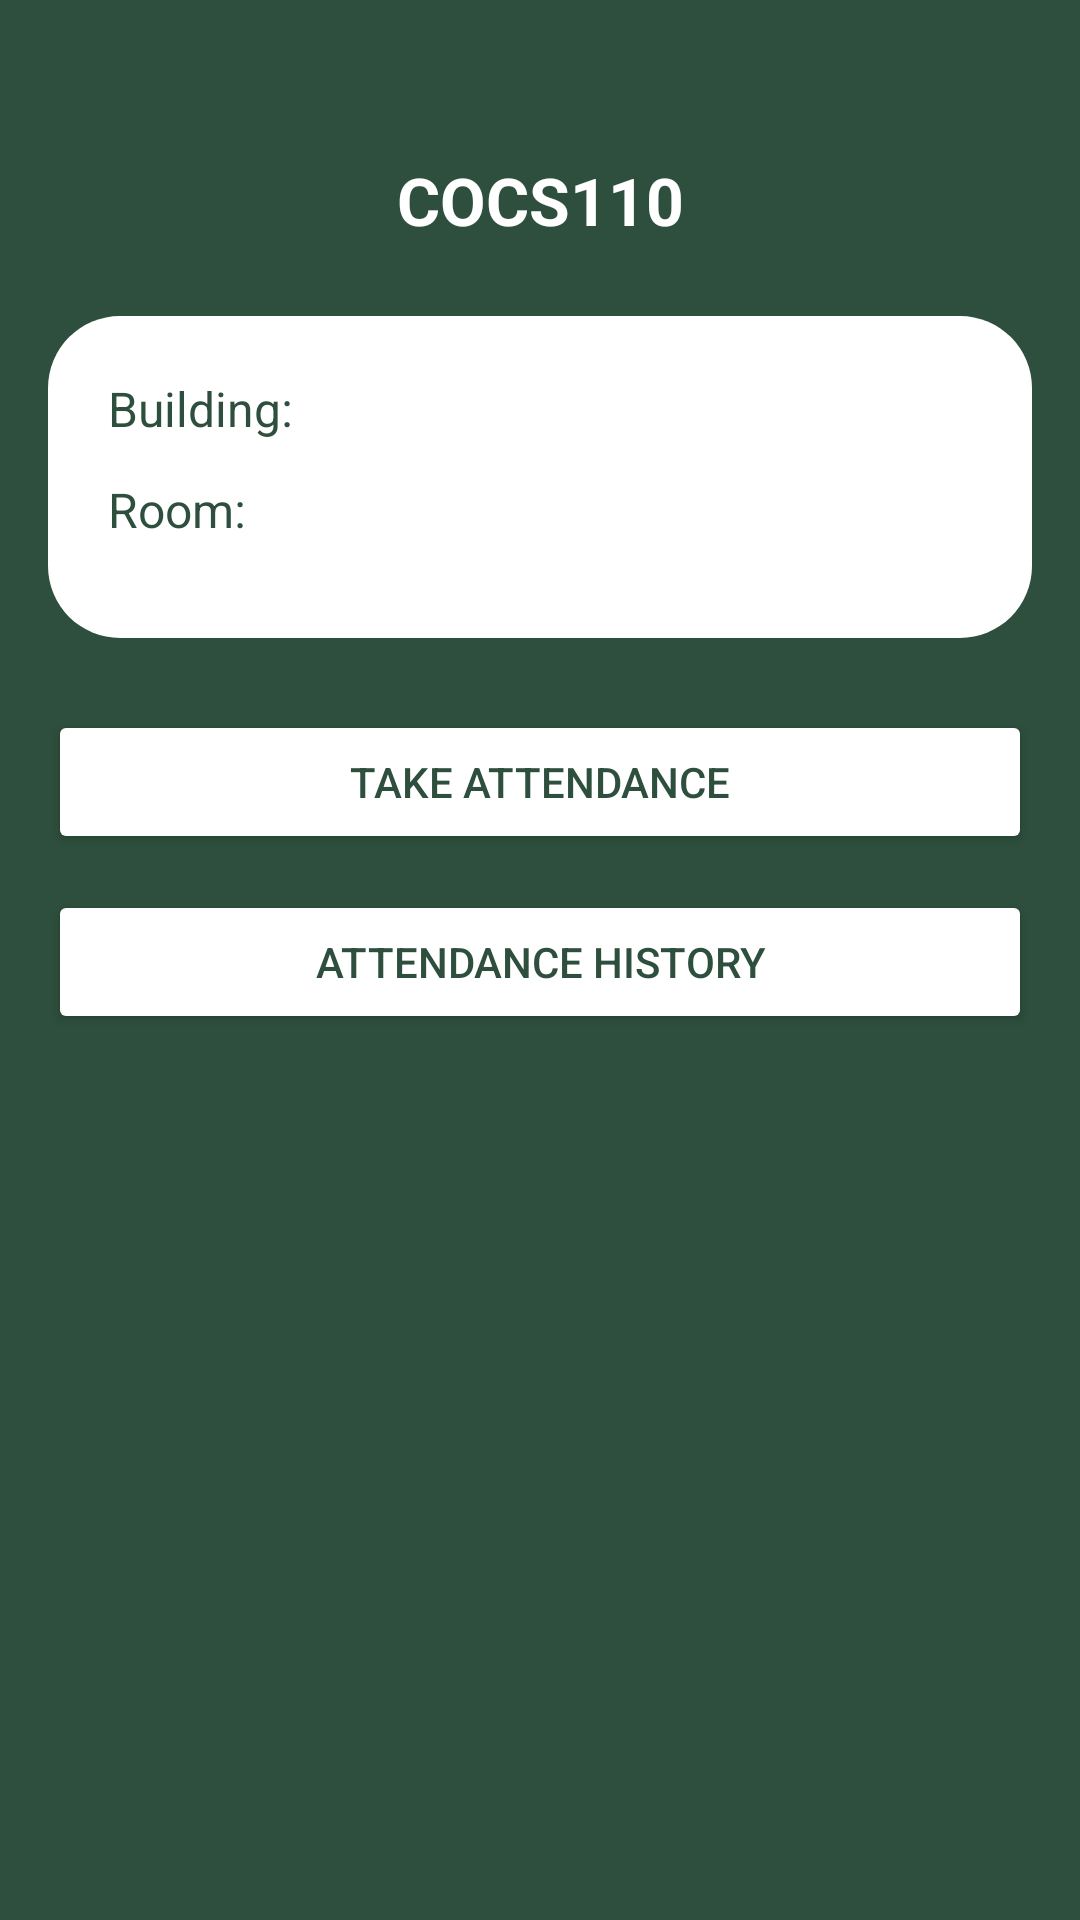

Write the Android layout XML for this screen, with the resource values it uses.
<!-- AndroidManifest.xml: application theme Theme.AWS -->
<!-- res/layout/myclasses_detail_page.xml -->
<?xml version="1.0" encoding="utf-8"?>
<androidx.constraintlayout.widget.ConstraintLayout
    xmlns:android="http://schemas.android.com/apk/res/android"
    xmlns:app="http://schemas.android.com/apk/res-auto"
    android:layout_width="match_parent"
    android:layout_height="match_parent"
    android:background="?attr/colorAppBackground"
    android:padding="16dp">

    
    <ImageView
        android:id="@+id/backButton"
        android:layout_width="24dp"
        android:layout_height="24dp"
        android:src="@drawable/ic_arrow_back"
        android:contentDescription="Back"
        app:layout_constraintTop_toTopOf="parent"
        app:layout_constraintStart_toStartOf="parent" />

    
    <TextView
        android:id="@+id/courseCode"
        android:layout_width="wrap_content"
        android:layout_height="wrap_content"
        android:text="COCS110"
        android:textSize="22sp"
        android:textStyle="bold"
        android:textColor="#FFFFFF"
        android:layout_marginTop="12dp"
        app:layout_constraintTop_toBottomOf="@id/backButton"
        app:layout_constraintStart_toStartOf="parent"
        app:layout_constraintEnd_toEndOf="parent" />

    
    <LinearLayout
        android:id="@+id/infoCard"
        android:layout_width="0dp"
        android:layout_height="wrap_content"
        android:orientation="vertical"
        android:background="@drawable/rounded_white_card"
        android:padding="20dp"
        android:layout_marginTop="24dp"
        app:layout_constraintTop_toBottomOf="@id/courseCode"
        app:layout_constraintStart_toStartOf="parent"
        app:layout_constraintEnd_toEndOf="parent">

        
        <TextView
            android:id="@+id/building"
            android:layout_width="wrap_content"
            android:layout_height="wrap_content"
            android:textColor="#2E4F3D"
            android:text="Building:"
            android:textSize="16sp"
            android:paddingBottom="12dp" />

        
        <TextView
            android:id="@+id/room"
            android:layout_width="wrap_content"
            android:layout_height="wrap_content"
            android:textColor="#2E4F3D"
            android:text="Room:"
            android:textSize="16sp"
            android:paddingBottom="12dp" />

    </LinearLayout>

    
    <Button
        android:id="@+id/takeAttendanceBtn"
        android:layout_width="0dp"
        android:layout_height="wrap_content"
        android:text="@string/btn_take_attendance"
        android:backgroundTint="@color/white"
        android:textColor="#2E4F3D"
        android:padding="12dp"
        android:layout_marginTop="24dp"
        app:layout_constraintTop_toBottomOf="@id/infoCard"
        app:layout_constraintStart_toStartOf="parent"
        app:layout_constraintEnd_toEndOf="parent" />

    
    <Button
        android:id="@+id/attendanceHistoryBtn"
        android:layout_width="0dp"
        android:layout_height="wrap_content"
        android:text="@string/title_attendance_history"
        android:backgroundTint="@color/white"
        android:textColor="#2E4F3D"
        android:padding="12dp"
        android:layout_marginTop="12dp"
        app:layout_constraintTop_toBottomOf="@id/takeAttendanceBtn"
        app:layout_constraintStart_toStartOf="parent"
        app:layout_constraintEnd_toEndOf="parent" />

    


</androidx.constraintlayout.widget.ConstraintLayout>
<!-- resources referenced by this layout -->
<resources>
  <!-- drawable rounded_white_card (drawable) -->
  <shape xmlns:android="http://schemas.android.com/apk/res/android">
      <solid android:color="@color/white"/>
      <corners android:radius="24dp"/>
      <padding android:left="8dp" android:top="8dp" android:right="8dp" android:bottom="8dp"/>
  </shape>
  <string name="btn_take_attendance">Take Attendance</string>
  <string name="title_attendance_history">Attendance History</string>
  <style name="Theme.AWS" parent="Theme.MaterialComponents.DayNight.NoActionBar">
          <item name="colorAppBackground">#2E4F3D</item>
          <item name="statChipDrawable">@drawable/stat_chip</item>
      </style>
  <!-- drawable stat_chip (drawable) -->
  <?xml version="1.0" encoding="utf-8"?>
  <shape xmlns:android="http://schemas.android.com/apk/res/android"
      android:shape="rectangle">
      <solid android:color="#1AFFFFFF"/>
      <corners android:radius="14dp"/>
  </shape>
  <!-- not gathered from this repository: default colours our renderer supplied (Android Studio template values) -->
  <color name="white">#FFFFFFFF</color>
</resources>
